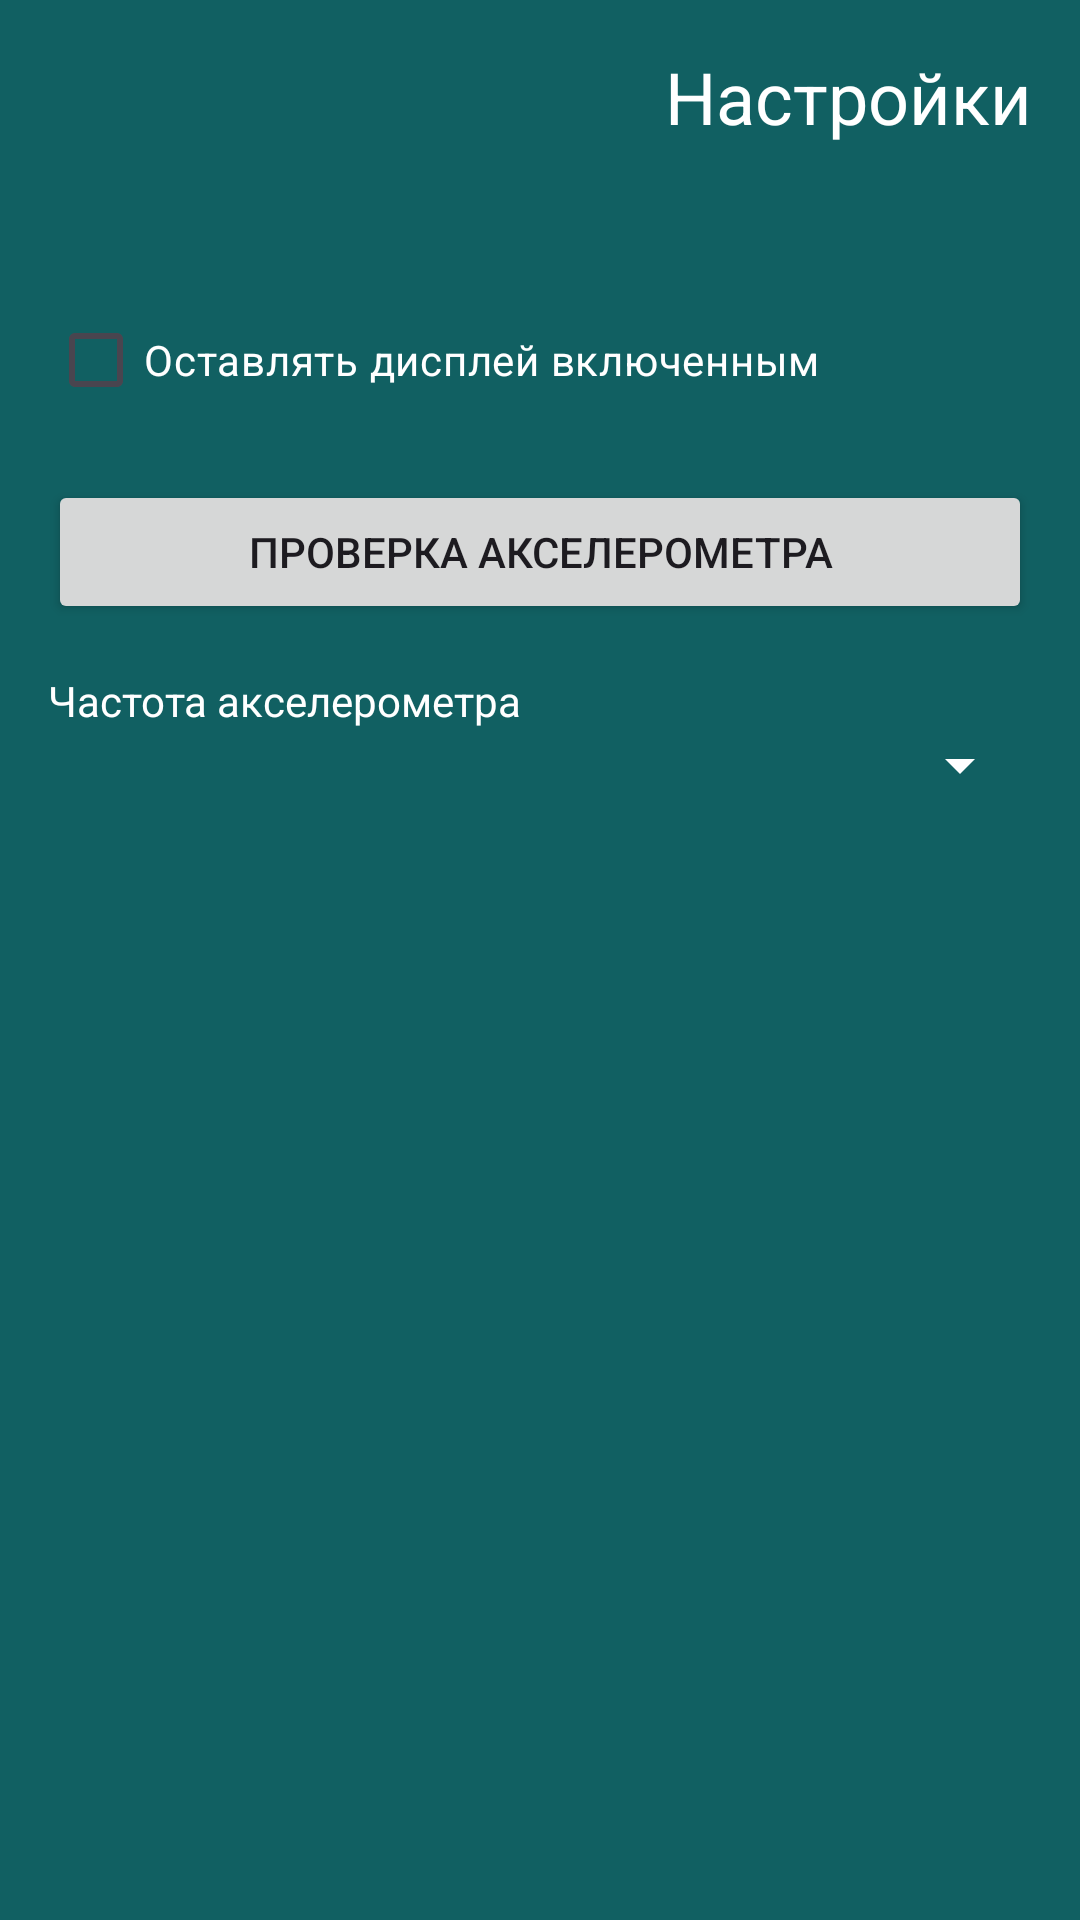

The Android layout XML behind this screen, and the referenced resources:
<!-- AndroidManifest.xml: application theme Theme.Axel -->
<!-- res/layout/activity_settings.xml -->
<?xml version="1.0" encoding="utf-8"?>
<androidx.drawerlayout.widget.DrawerLayout
    xmlns:android="http://schemas.android.com/apk/res/android"
    xmlns:app="http://schemas.android.com/apk/res-auto"
    xmlns:tools="http://schemas.android.com/tools"
    android:id="@+id/drawer_layout"
    android:layout_width="match_parent"
    android:layout_height="match_parent"
    android:background="@color/app_primary_color"
    tools:context=".activities.SettingsActivity">

    <androidx.constraintlayout.widget.ConstraintLayout
        android:layout_width="match_parent"
        android:layout_height="match_parent">

        
        <androidx.constraintlayout.widget.ConstraintLayout
            android:id="@+id/header"
            android:layout_width="match_parent"
            android:layout_height="wrap_content"
            android:background="@color/app_primary_color"
            android:padding="16dp"
            app:layout_constraintTop_toTopOf="parent">

            <ImageView
                android:id="@+id/menu_button"
                android:layout_width="48dp"
                android:layout_height="48dp"
                android:contentDescription="Меню"
                android:src="@drawable/ic_menu_24dp"
                app:layout_constraintStart_toStartOf="parent"
                app:layout_constraintTop_toTopOf="parent"/>

            <TextView
                android:id="@+id/settings_title"
                android:layout_width="wrap_content"
                android:layout_height="wrap_content"
                android:text="Настройки"
                android:textColor="#FFFFFF"
                android:textSize="24sp"
                app:layout_constraintEnd_toEndOf="parent"
                app:layout_constraintTop_toTopOf="parent"/>

        </androidx.constraintlayout.widget.ConstraintLayout>

        
        <CheckBox
            android:id="@+id/keep_screen_on"
            android:layout_width="0dp"
            android:layout_height="wrap_content"
            android:layout_margin="16dp"
            android:text="Оставлять дисплей включенным"
            android:textColor="#FFFFFF"
            app:layout_constraintEnd_toEndOf="parent"
            app:layout_constraintStart_toStartOf="parent"
            app:layout_constraintTop_toBottomOf="@id/header"/>
        <Button
            android:id="@+id/btn_check_accelerometer"
            android:layout_width="0dp"
            android:layout_height="wrap_content"
            android:layout_margin="16dp"
            android:text="Проверка акселерометра"
            app:layout_constraintEnd_toEndOf="parent"
            app:layout_constraintStart_toStartOf="parent"
            app:layout_constraintTop_toBottomOf="@id/keep_screen_on"/>
        <TextView
            android:id="@+id/text_accelerometer_frequency"
            android:layout_width="match_parent"
            android:layout_height="wrap_content"
            android:text="@string/accelerometer_frequency_title"
            android:layout_marginStart="16dp"
            android:layout_marginTop="16dp"
            android:textColor="#FFFFFF"
            app:layout_constraintTop_toBottomOf="@id/btn_check_accelerometer"/>

        <Spinner
            android:id="@+id/spinner_accelerometer_frequency"
            android:layout_width="match_parent"
            android:layout_height="wrap_content"
            android:layout_marginStart="16dp"
            android:layout_marginEnd="16dp"
            android:backgroundTint="@color/white"
            android:textColor="@color/white"
            app:layout_constraintTop_toBottomOf="@id/text_accelerometer_frequency"/>

    </androidx.constraintlayout.widget.ConstraintLayout>

    
    <com.google.android.material.navigation.NavigationView
        android:id="@+id/nav_view"
        android:layout_width="280dp"
        android:layout_height="match_parent"
        android:layout_gravity="start"
        android:background="#FFFFFF"
        app:headerLayout="@layout/nav_header"
        app:menu="@menu/nav_menu"/>

</androidx.drawerlayout.widget.DrawerLayout>
<!-- res/layout/nav_header.xml (included above) -->
<?xml version="1.0" encoding="utf-8"?>
<LinearLayout
    xmlns:android="http://schemas.android.com/apk/res/android"
    android:layout_width="match_parent"
    android:layout_height="wrap_content"
    android:orientation="vertical"
    android:padding="16dp"
    android:background="@color/app_primary_color">

    <TextView
        android:layout_width="wrap_content"
        android:layout_height="wrap_content"
        android:text="Версия 1.0"
        android:textColor="#FFFFFF"
        android:textSize="14sp"/>

    <TextView
        android:layout_width="wrap_content"
        android:layout_height="wrap_content"
        android:text="© ИГиЛ СО РАН"
        android:textColor="#FFFFFF"
        android:textSize="12sp"
        android:layout_marginTop="8dp"/>

</LinearLayout>
<!-- resources referenced by this layout -->
<resources>
  <color name="app_primary_color">#116062</color>
  <color name="white">#FFFFFFFF</color>
  <string name="accelerometer_frequency_title">Частота акселерометра</string>
  <style name="Theme.Axel" parent="Theme.Material3.Light.NoActionBar">
          
          <item name="colorPrimary">@color/app_primary_color</item>
          <item name="colorPrimaryDark">@color/app_primary_color</item>
          <item name="colorAccent">@color/app_primary_color</item>
  
          
          <item name="android:windowLightStatusBar" tools:targetApi="23">true</item>
  
          
          <item name="android:windowLightNavigationBar" tools:targetApi="27">true</item>
  
          
          <item name="android:forceDarkAllowed" tools:targetApi="29">false</item>
      </style>
</resources>
